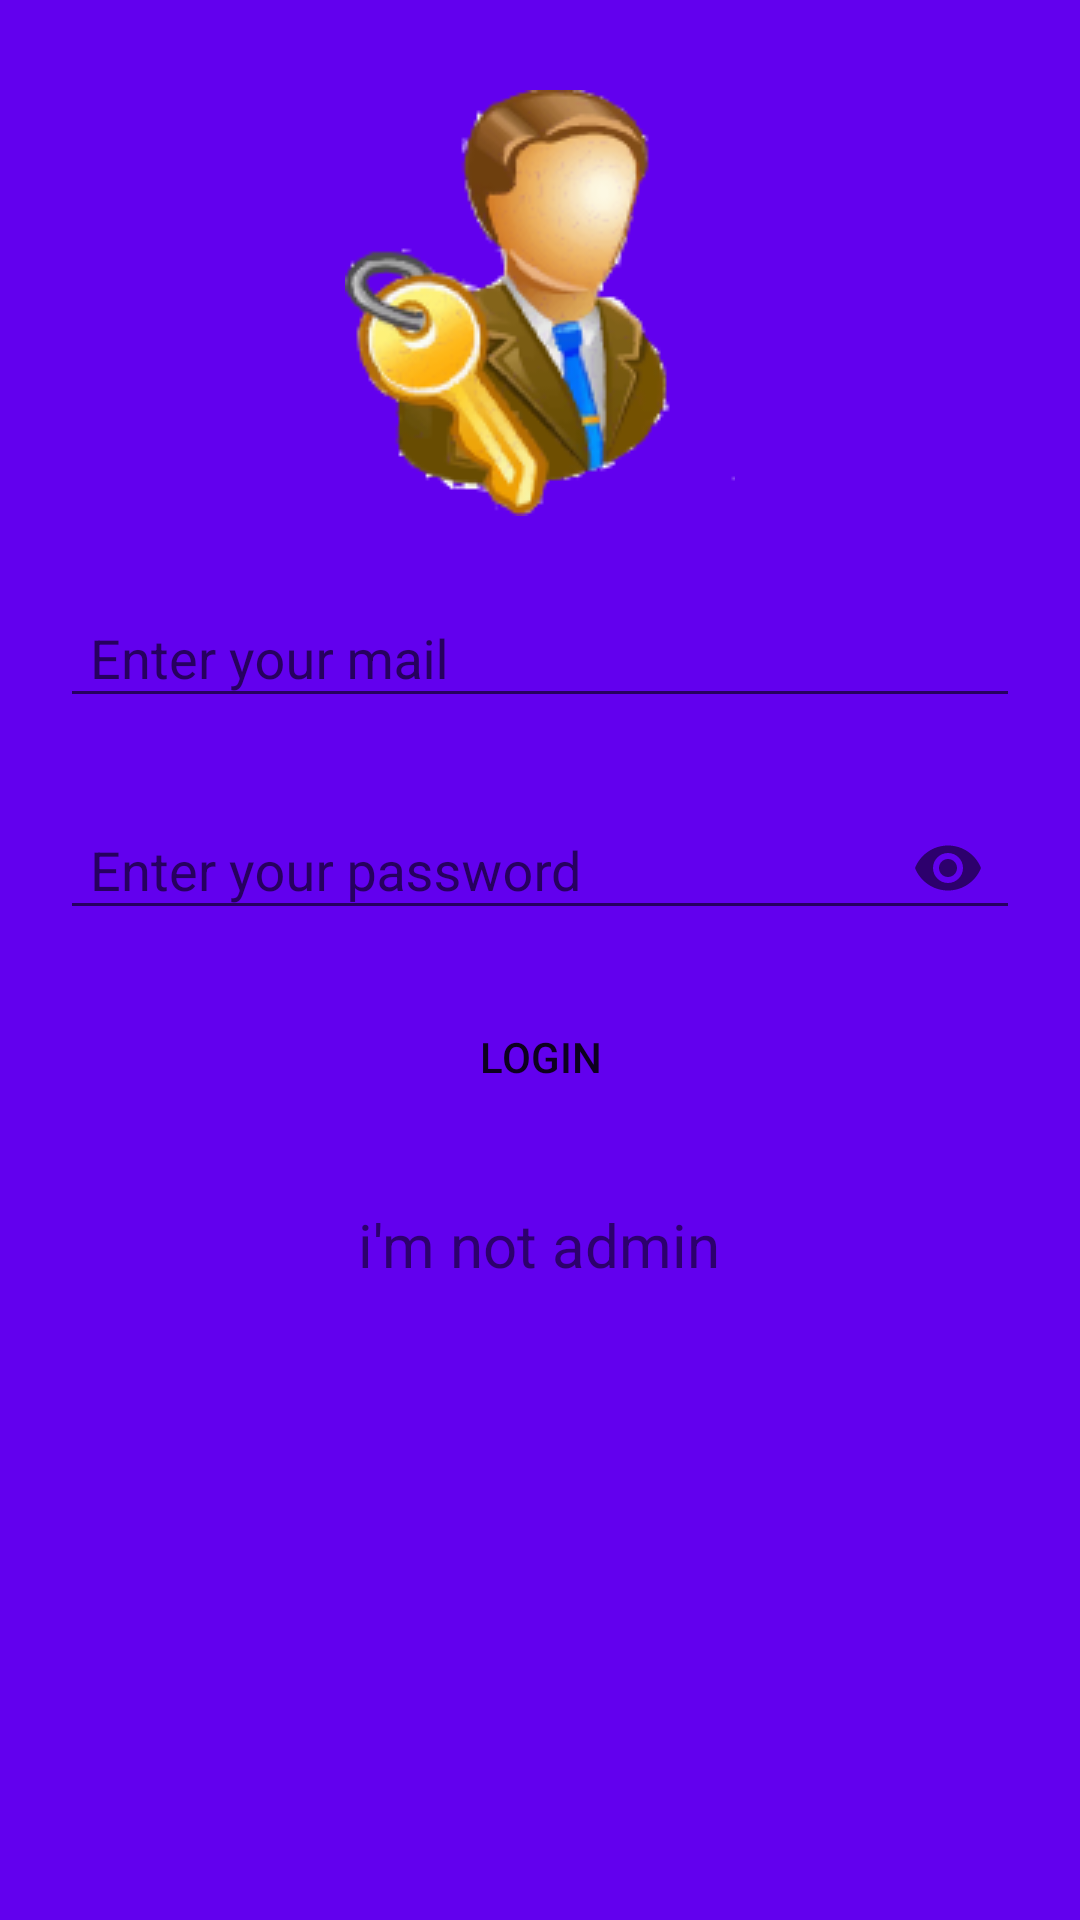

Produce the Android XML layout that renders to this screen, including the resource entries it uses.
<!-- AndroidManifest.xml: application theme AppTheme -->
<!-- res/layout/activity_admin_login.xml -->
<?xml version="1.0" encoding="utf-8"?>
<RelativeLayout xmlns:android="http://schemas.android.com/apk/res/android"
    xmlns:app="http://schemas.android.com/apk/res-auto"
    xmlns:tools="http://schemas.android.com/tools"
    android:layout_width="match_parent"
    android:background="@color/colorPrimary"
    android:layout_height="match_parent"
    tools:context=".Admin_login">
    <ImageView
        android:layout_width="wrap_content"
        android:layout_marginTop="30dp"
        android:layout_height="wrap_content"
        android:id="@+id/picc"
        android:src="@drawable/admin"
        android:layout_centerHorizontal="true"/>
    <android.support.design.widget.TextInputLayout
        android:layout_width="match_parent"
        android:id="@+id/mail_input_admin"
        android:layout_marginTop="15dp"
        android:layout_below="@id/picc"
        android:layout_height="wrap_content">
        <android.support.design.widget.TextInputEditText
            android:layout_width="match_parent"
            android:layout_height="wrap_content"
            android:layout_marginRight="20dp"
            android:layout_marginLeft="20dp"
            android:paddingLeft="10dp"
            android:id="@+id/mail"
            android:inputType="textEmailAddress"
            android:hint="Enter your mail"/>
    </android.support.design.widget.TextInputLayout>
    <android.support.design.widget.TextInputLayout
        android:layout_width="match_parent"
        android:id="@+id/pas_input_admin"
        android:layout_marginTop="15dp"
        app:passwordToggleEnabled="true"
        android:layout_below="@id/mail_input_admin"
        android:layout_height="wrap_content">
        <android.support.design.widget.TextInputEditText
            android:layout_width="match_parent"
            android:layout_height="wrap_content"
            android:layout_marginRight="20dp"
            android:layout_marginLeft="20dp"
            android:paddingLeft="10dp"
            android:id="@+id/pas"
            android:inputType="textPassword"
            android:hint="Enter your password"/>
    </android.support.design.widget.TextInputLayout>
    <Button
        android:layout_width="300dp"
        android:layout_below="@id/pas_input_admin"
        android:id="@+id/loginn"
        android:background="@drawable/style"
        android:layout_centerHorizontal="true"
        android:layout_height="wrap_content"
        android:onClick="login"
        android:layout_marginTop="15dp"
        android:text="login"/>
    <TextView
        android:layout_width="wrap_content"
        android:layout_marginTop="15dp"
        android:padding="10dp"
        android:id="@+id/notadmin"
        android:background="@drawable/style"
        android:layout_height="wrap_content"
        android:layout_centerHorizontal="true"
        android:layout_below="@id/loginn"
        android:textSize="20dp"
        android:text="i'm not admin"/>
</RelativeLayout>
<!-- resources referenced by this layout -->
<resources>
  <!-- drawable admin: png bitmap (drawable-v24, 24618 bytes) -->
  <style name="AppTheme" parent="Theme.AppCompat.Light.NoActionBar">
          
          <item name="colorPrimary">@color/colorPrimary</item>
          <item name="colorPrimaryDark">@color/colorPrimaryDark</item>
          <item name="colorAccent">@color/colorAccent</item>
      </style>
  <!-- not gathered from this repository: default colours our renderer supplied (Android Studio template values) -->
  <color name="colorPrimary">#FF6200EE</color>
  <color name="colorPrimaryDark">#FF3700B3</color>
  <color name="colorAccent">#FF03DAC5</color>
</resources>
